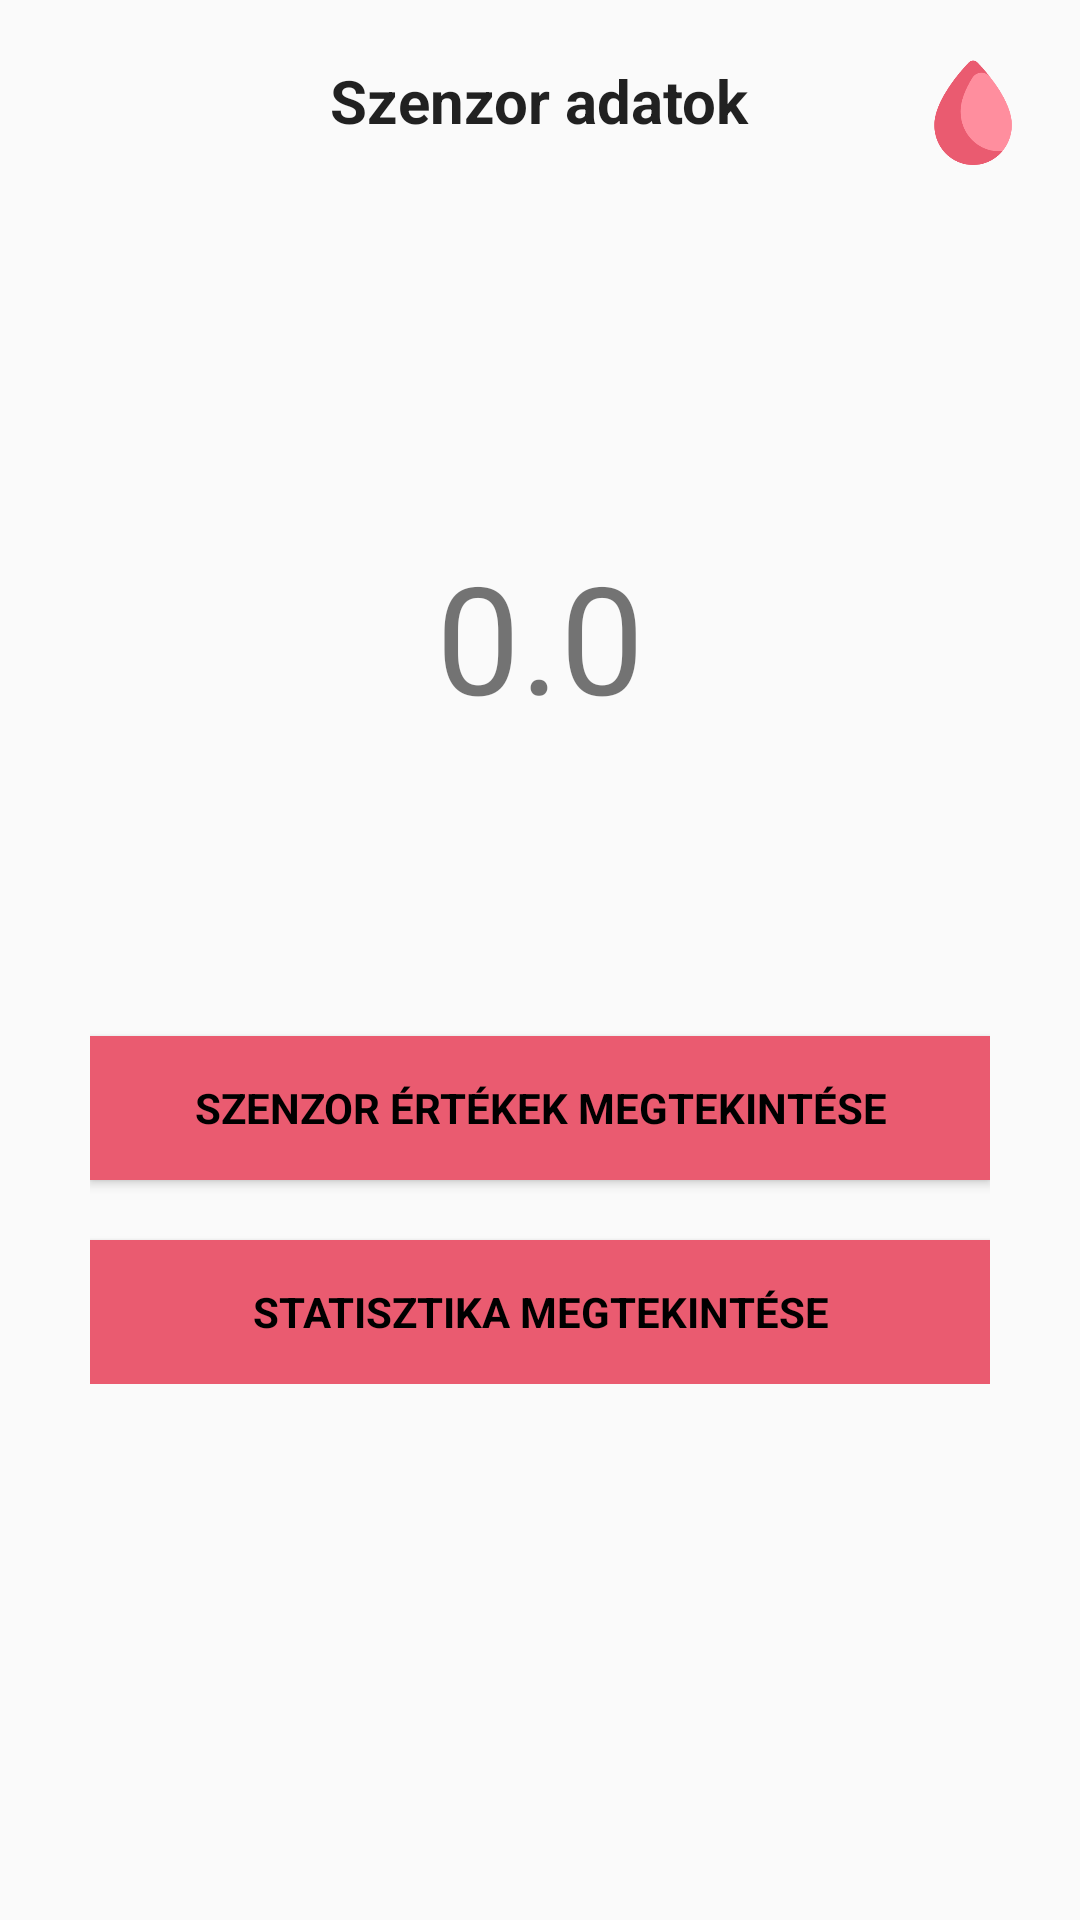

Write the Android layout XML for this screen, with the resource values it uses.
<!-- AndroidManifest.xml: application theme PinkTheme -->
<!-- res/layout/fragment_sensor.xml -->
<?xml version="1.0" encoding="utf-8"?>
<RelativeLayout xmlns:android="http://schemas.android.com/apk/res/android"
    xmlns:tools="http://schemas.android.com/tools"
    android:layout_width="match_parent"
    android:layout_height="match_parent"
    xmlns:app="http://schemas.android.com/apk/res-auto"
    tools:context=".glucosevalues.sensor.SensorFragment"
    android:id="@+id/sensor_fragment_layout">

    <TextView
        android:layout_width="wrap_content"
        android:layout_height="wrap_content"
        android:text="Szenzor adatok"
        style="@style/TitleText"
        android:id="@+id/sensor_title"/>

    <ImageButton
        android:layout_width="30dp"
        android:layout_height="35dp"
        android:background="@drawable/blood"
        android:scaleType="fitCenter"
        android:layout_margin="20dp"
        android:layout_alignParentEnd="true"
        android:id="@+id/calibration_btn"/>


    <RelativeLayout
        android:layout_width="wrap_content"
        android:layout_height="wrap_content"
        android:layout_centerHorizontal="true"
        android:layout_centerVertical="true"
        android:id="@+id/sensor_layout"
        >

        <TextView
            android:layout_width="wrap_content"
            android:layout_height="wrap_content"
            android:textSize="50sp"
            android:text="0.0"
            android:id="@+id/current_value"
            android:layout_centerHorizontal="true"
            android:textAlignment="center"
            />

    
        <androidx.appcompat.widget.AppCompatButton
            android:id="@+id/sensor_values_btn"
            android:layout_width="300dp"
            android:layout_height="wrap_content"
            android:layout_centerHorizontal="true"
            android:layout_below="@id/start_sensor_btn"
            android:text="szenzor értékek megtekintése"
            android:textColor="@color/black"
            android:layout_marginTop="20dp"
            app:fontFamily="@font/redhatdisplay"
            android:textStyle="bold"
            android:background="?colorPrimary" />

        <androidx.appcompat.widget.AppCompatButton
            android:id="@+id/statistics_btn"
            android:layout_width="300dp"
            android:layout_height="wrap_content"
            android:layout_centerHorizontal="true"
            android:layout_below="@id/sensor_values_btn"
            android:text="statisztika megtekintése"
            android:textColor="@color/black"
            android:layout_marginTop="20dp"
            app:fontFamily="@font/redhatdisplay"
            android:textStyle="bold"
            android:background="?colorPrimary" />


            
            <ImageButton
                android:id="@+id/start_sensor_btn"
                android:layout_width="80dp"
                android:layout_height="80dp"
                android:scaleType="fitCenter"
                android:background="@drawable/start"
                android:adjustViewBounds="true"
                android:backgroundTint="?colorPrimary"
                android:layout_below="@id/current_value"
                android:layout_centerHorizontal="true"/>

    </RelativeLayout>

</RelativeLayout>
<!-- resources referenced by this layout -->
<resources>
  <color name="black">#000000</color>
  <!-- drawable blood: png bitmap (drawable, 7700 bytes) -->
  <style name="TitleText" parent="TextAppearance.AppCompat">
          <item name="android:textSize">@dimen/text_size_big</item>
          <item name="fontFamily">@font/redhatdisplay</item>
          <item name="android:textStyle">bold</item>
          <item name="android:layout_centerHorizontal">true</item>
          <item name="android:layout_margin">@dimen/title_margin</item>
      </style>
  <style name="PinkTheme" parent="Theme.AppCompat.DayNight.NoActionBar">
          <item name="colorPrimary">@color/colorPrimary</item>
          <item name="colorPrimaryDark">@color/colorPrimaryDark</item>
          <item name="colorAccent">@color/colorAccent</item>
      </style>
  <dimen name="text_size_big">20sp</dimen>
  <dimen name="title_margin">20dp</dimen>
  <color name="colorPrimary">#EA5B70</color>
  <color name="colorPrimaryDark">#712323</color>
  <color name="colorAccent">#DFFF8E9E</color>
</resources>
